Image classification data set "Green-Coffee-Bean-Defects-Classification" (youralfa/Green-Coffee-Bean-Defects-Classification on GitHub). Class labels (17): broken or chipped or cut, dried cherry pod, floater, foreign matter, full black, full sour, fungus damaged, hull or husk, immature or unripe, parchment or pergamino, partial black, partial sour, severe insect damage, shell, slight insect damage, specialty, withered.

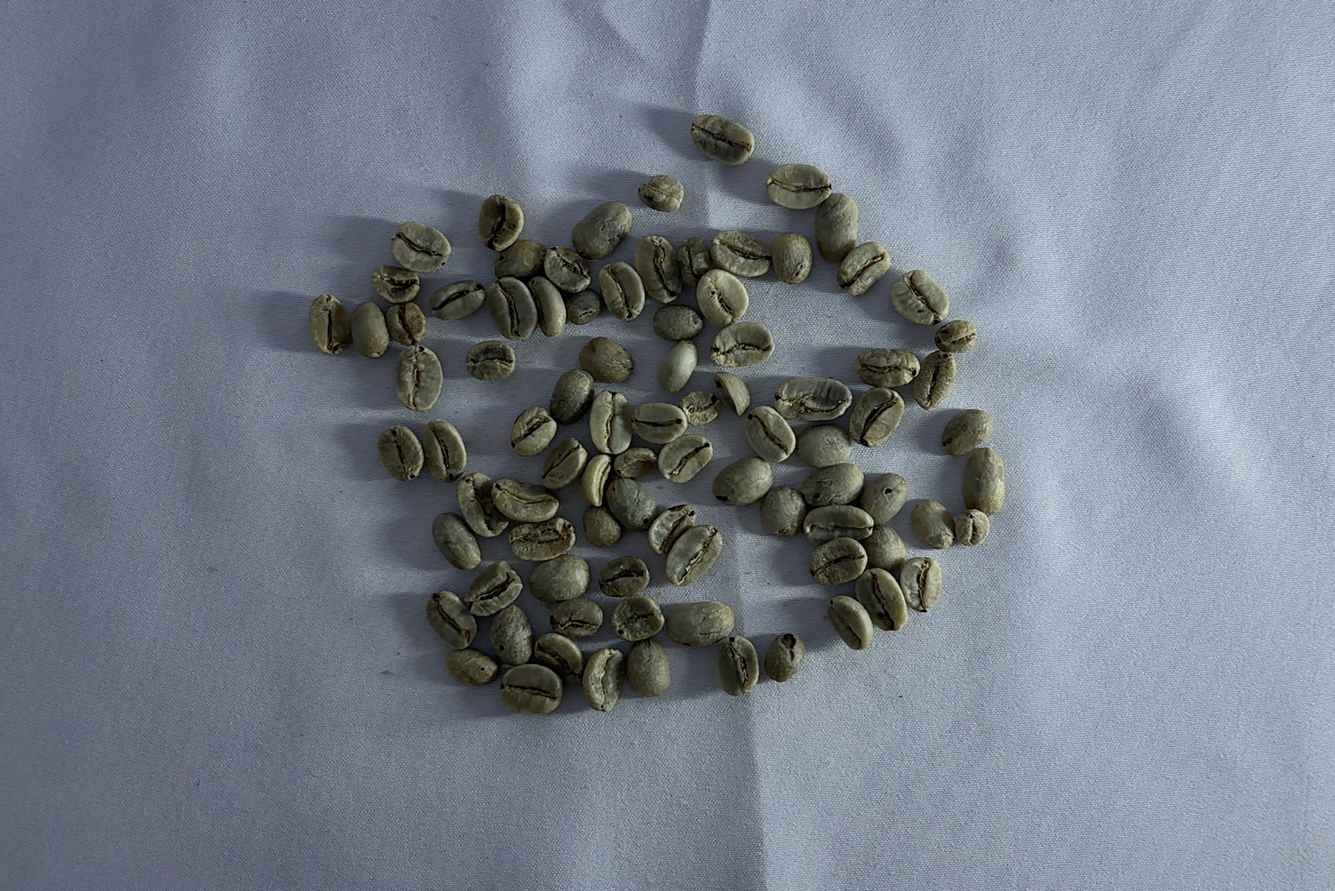
Label: slight insect damage

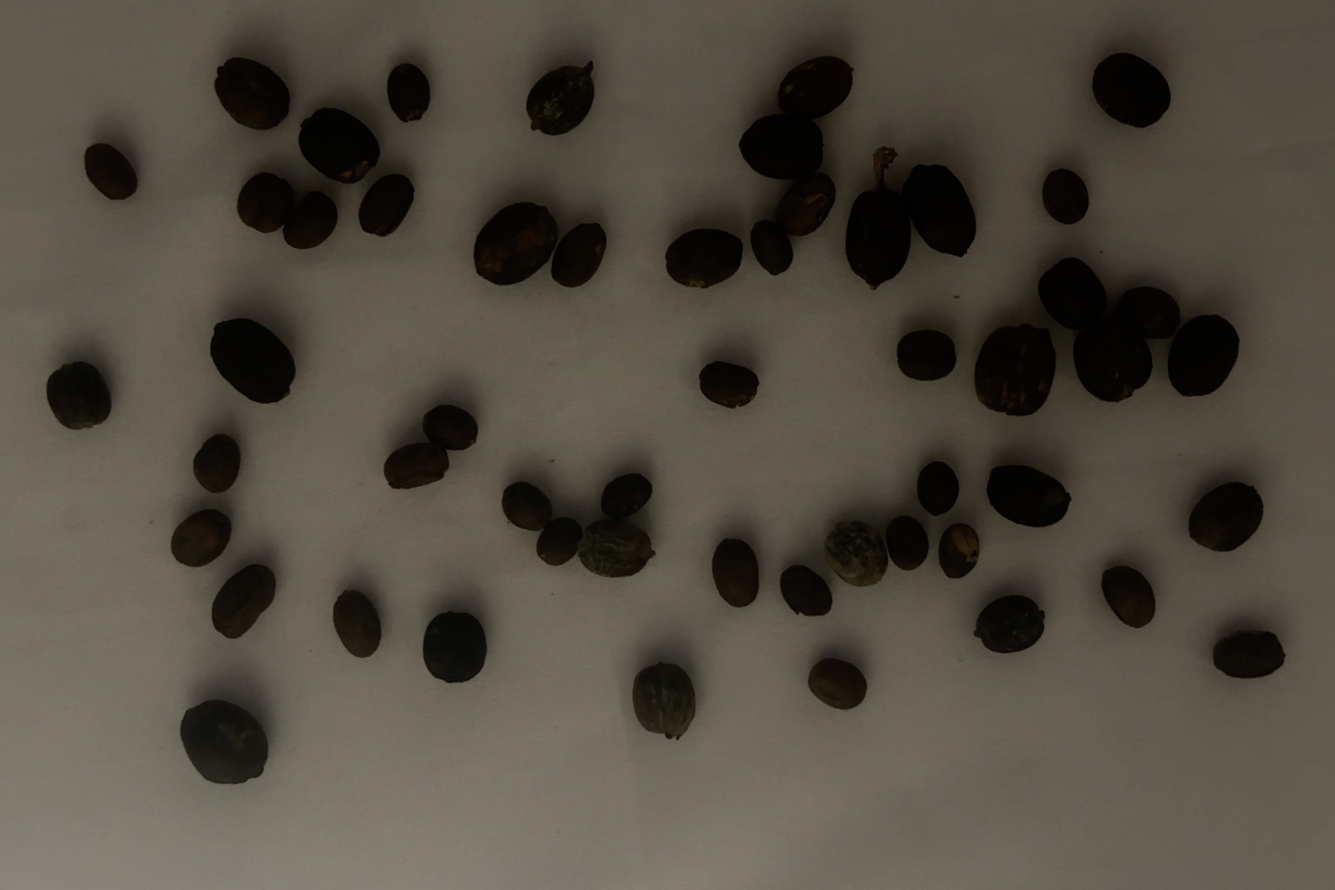
Label: dried cherry pod

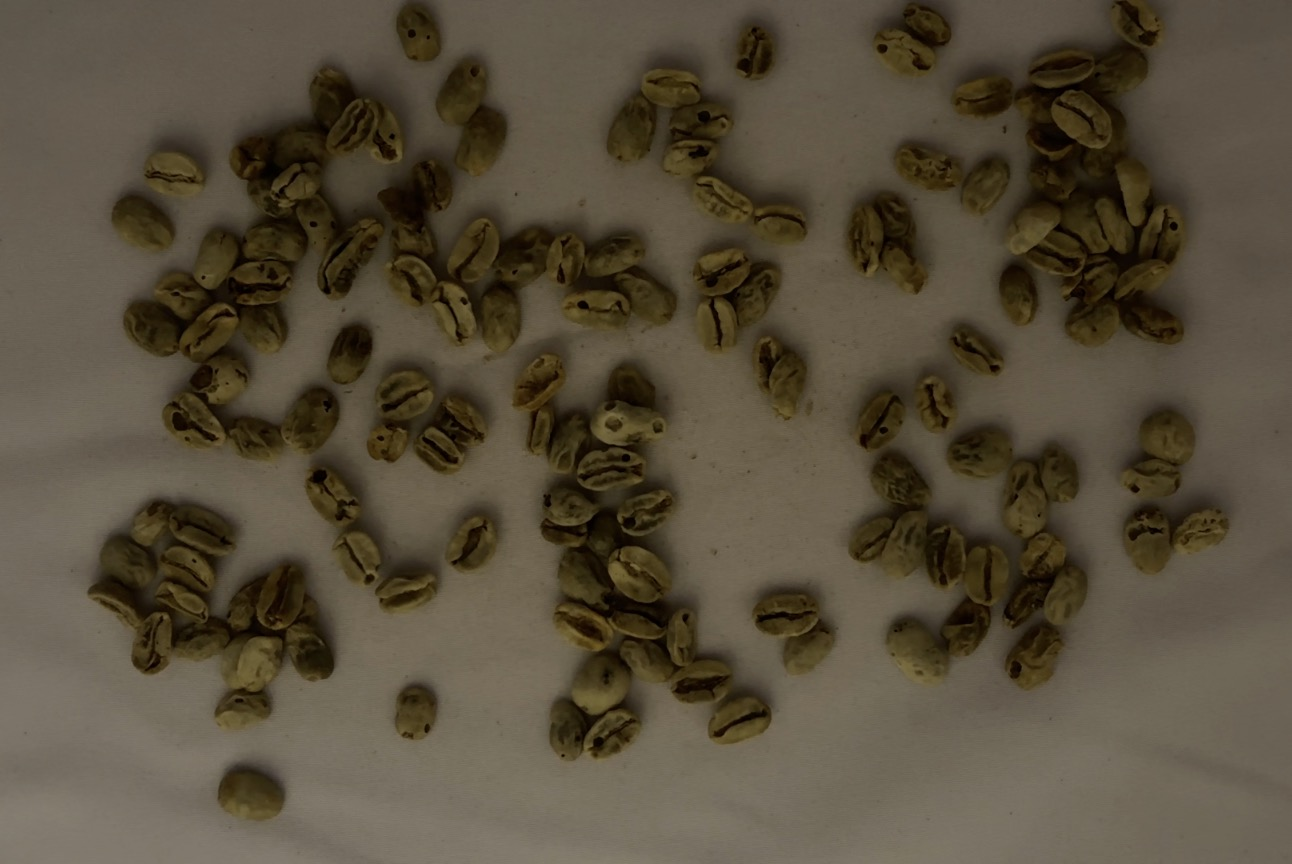
Label: withered

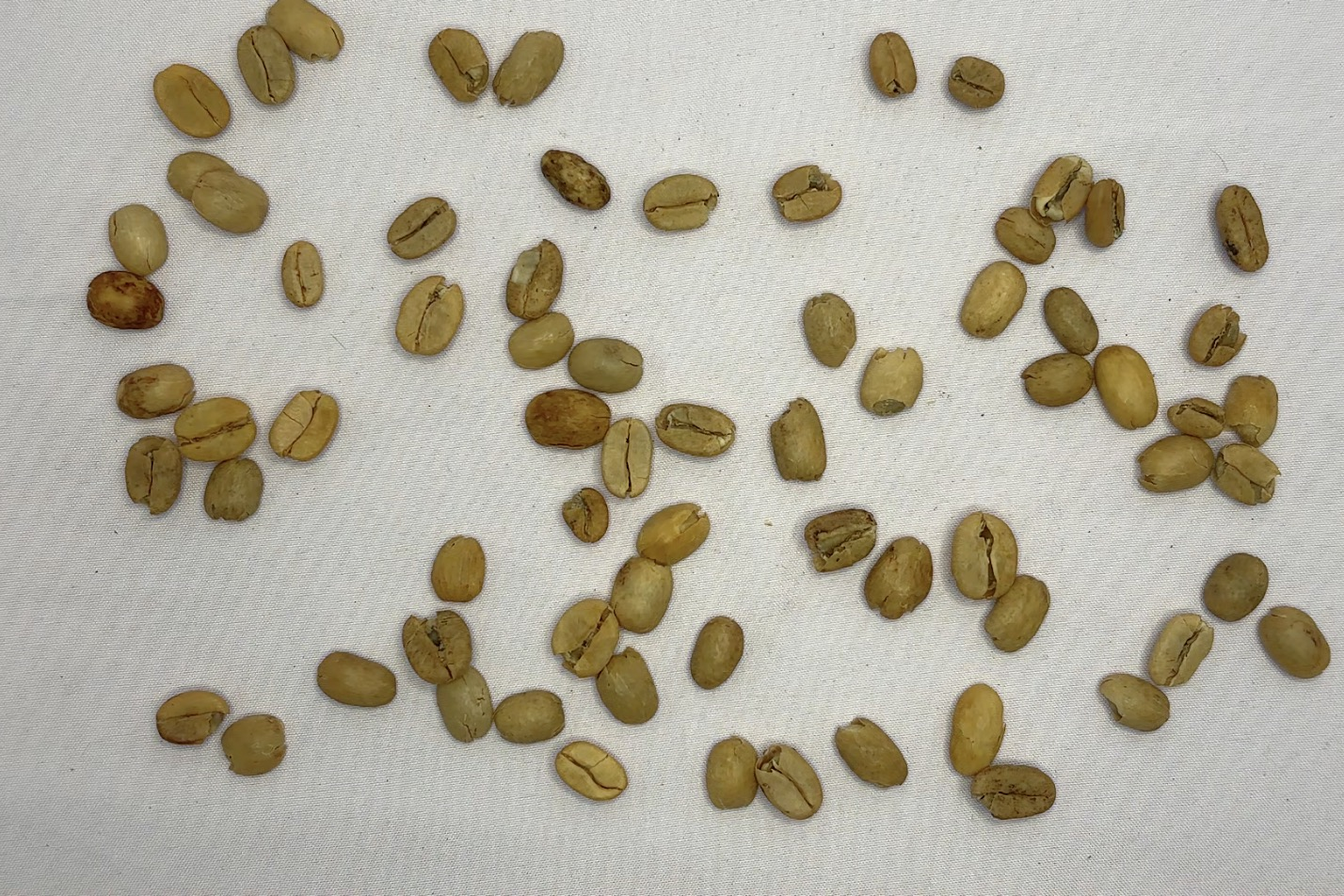
Label: parchment or pergamino

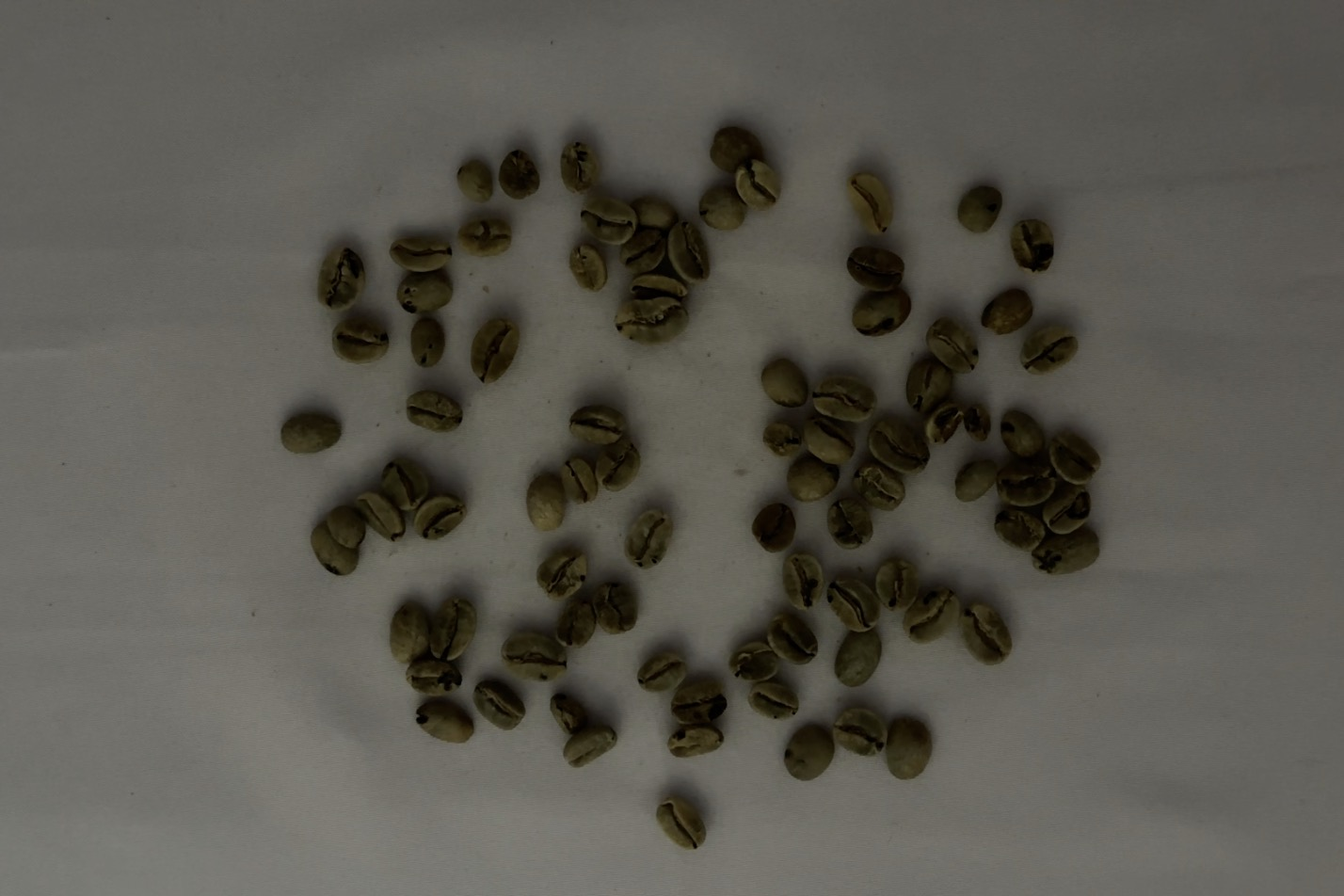
Label: severe insect damage

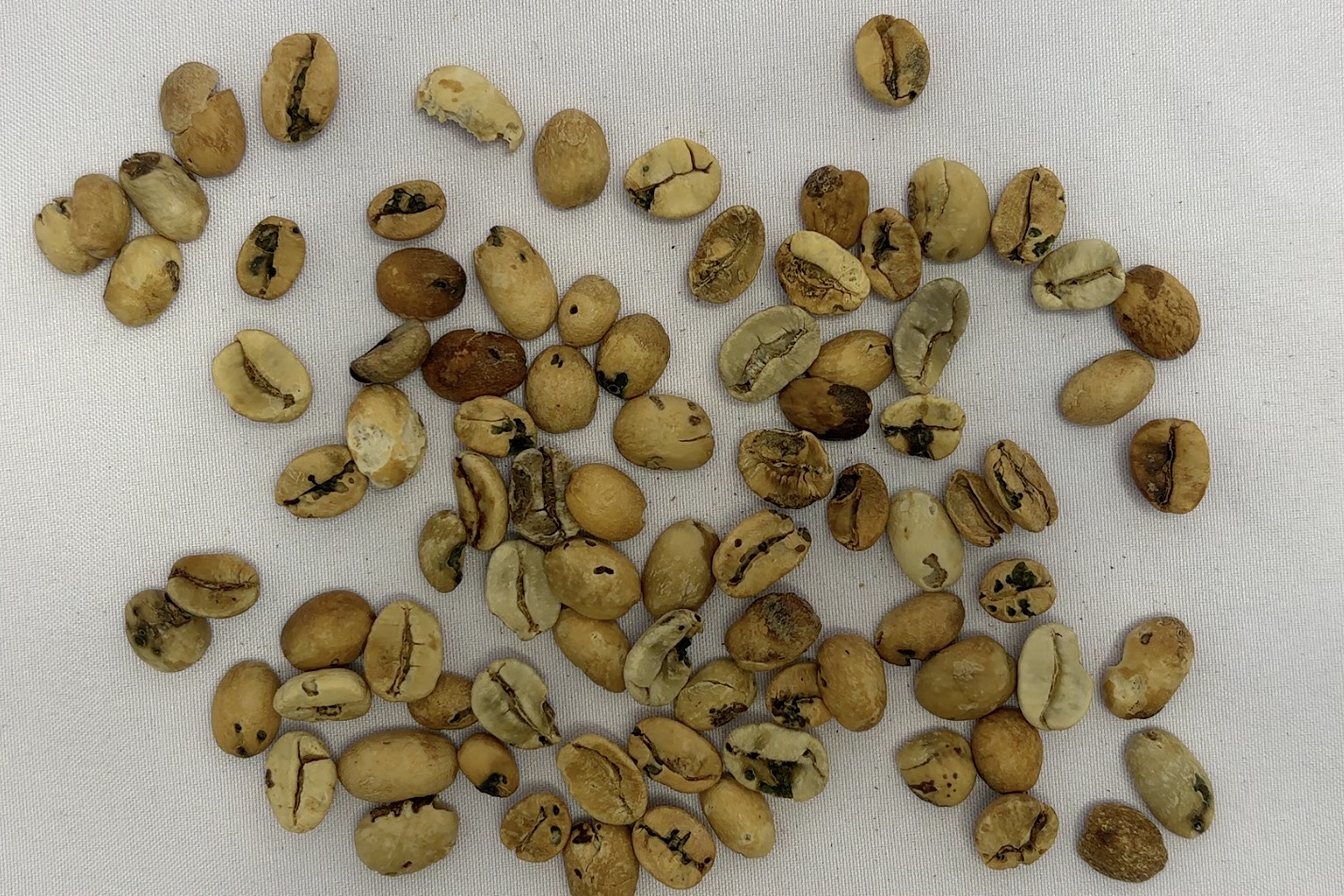
Label: fungus damaged
